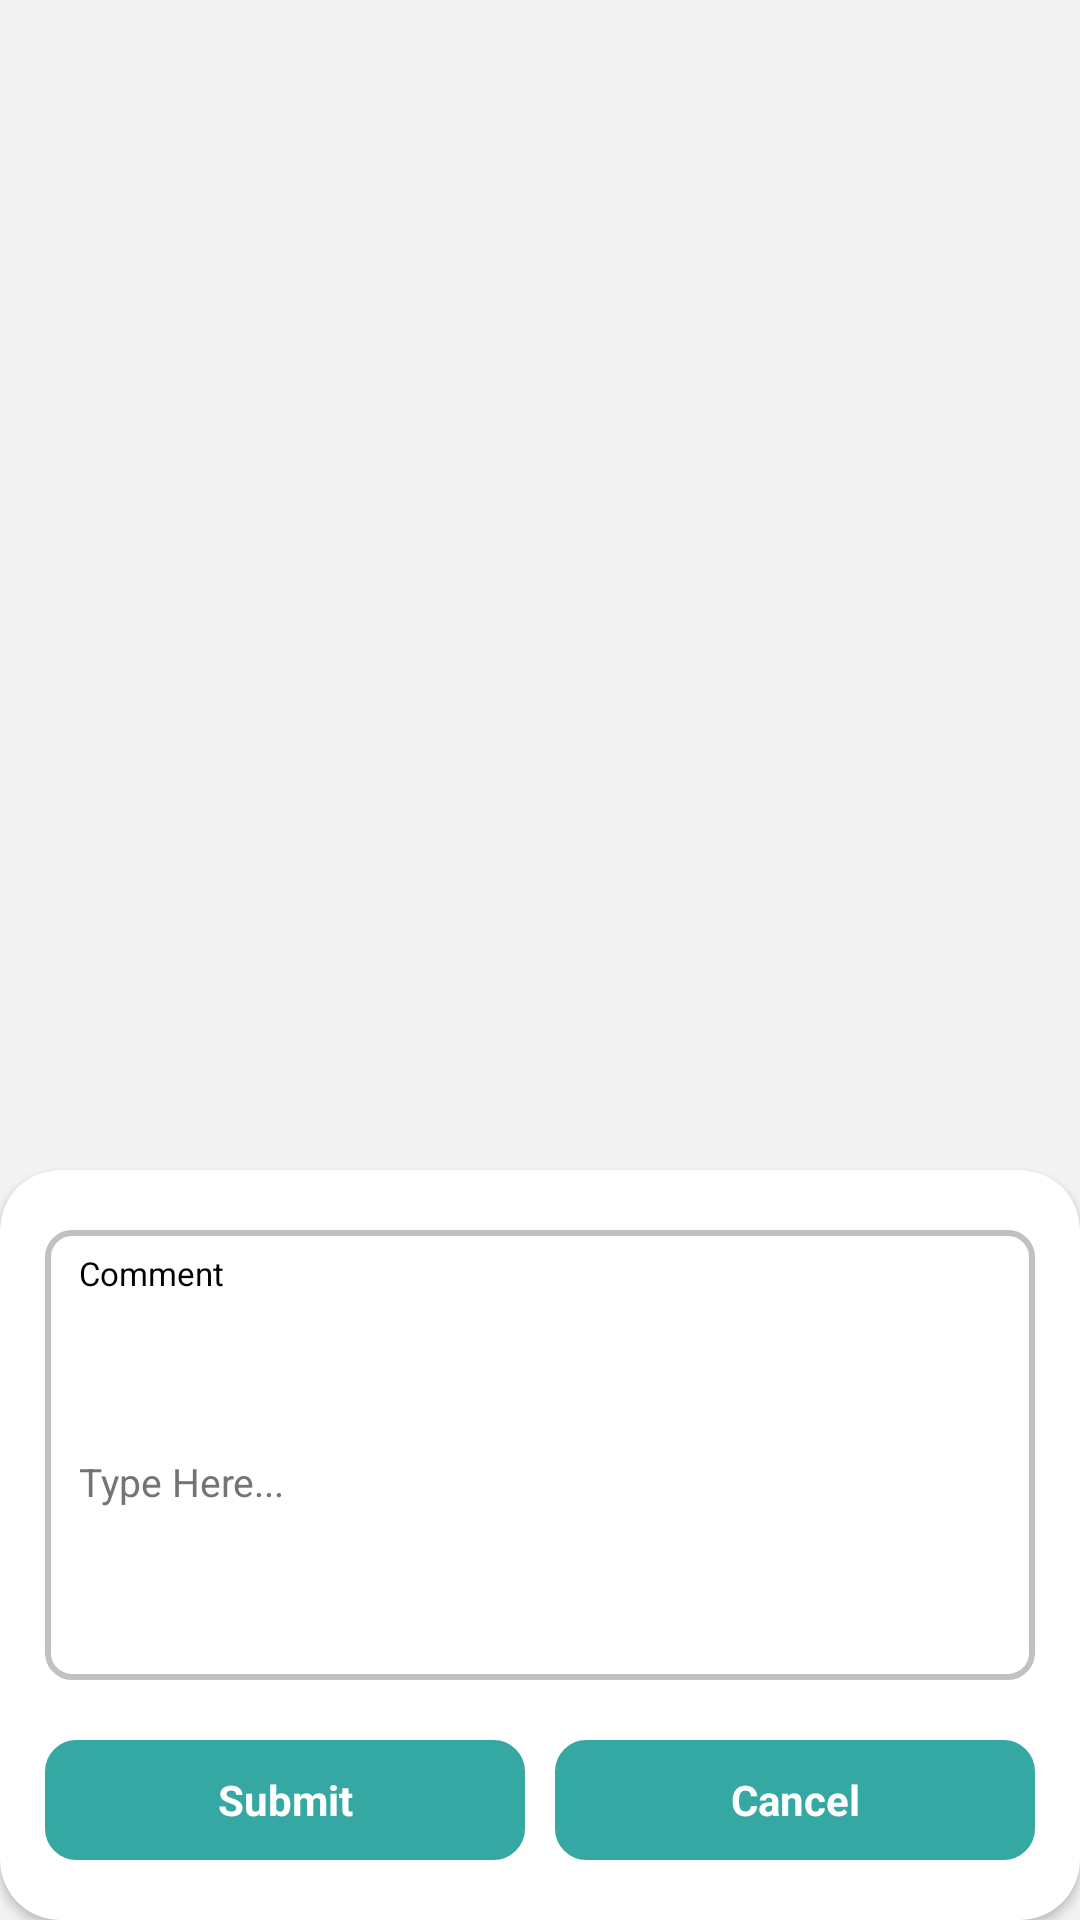

Android layout source for this screen:
<!-- AndroidManifest.xml: application theme Theme.BriskMind -->
<!-- res/layout/popup_student_comment.xml -->
<RelativeLayout xmlns:android="http://schemas.android.com/apk/res/android"
    android:layout_width="match_parent"
    android:layout_height="match_parent"
    android:background="#4DD6D6D6"
    xmlns:app="http://schemas.android.com/apk/res-auto">


    <androidx.cardview.widget.CardView
        app:contentPaddingTop="@dimen/activity_margin_20dp"
        app:contentPaddingBottom="@dimen/activity_margin_10dp"
        app:cardCornerRadius="@dimen/activity_margin_20dp"
        android:layout_alignParentBottom="true"
        android:layout_width="match_parent"
        android:layout_height="@dimen/activity_margin_250dp">

        <LinearLayout
            android:layout_width="match_parent"
            android:layout_height="wrap_content"
            android:layout_gravity="center"
            android:orientation="vertical">

            <LinearLayout
                android:id="@+id/lytEame"
                android:layout_width="match_parent"
                android:layout_height="150dp"
                android:layout_gravity="center_vertical"
                android:layout_marginStart="@dimen/activity_margin_15dp"
                android:layout_marginEnd="@dimen/activity_margin_15dp"
                android:layout_marginBottom="@dimen/activity_margin_20dp"
                android:layout_weight="1"
                android:background="@drawable/layout_nonselected"
                android:gravity="center"
                android:orientation="vertical">

                <TextView
                    android:id="@+id/lblName"
                    android:layout_width="match_parent"
                    android:layout_height="wrap_content"
                    android:layout_marginStart="@dimen/activity_margin_3dp"
                    android:paddingStart="@dimen/activity_margin_5dp"
                    android:paddingTop="@dimen/activity_margin_5dp"
                    android:text="@string/comment"
                    android:textColor="@color/black"
                    android:textSize="@dimen/text_size_11sp" />

                <EditText
                    android:id="@+id/txtRemarkFault"
                    android:layout_width="match_parent"
                    android:layout_height="match_parent"
                    android:layout_gravity="center"
                    android:layout_marginStart="@dimen/activity_margin_3dp"
                    android:background="@null"
                    android:digits="ABCDEFGHIJKLMNOPQRSTUVWXYZabcdefghijklmnopqrstuvwxyz0123456789 "
                    android:gravity="start|center"
                    android:hint="Type Here..."
                    android:imeOptions="actionDone"
                    android:inputType="textCapSentences"
                    android:maxLength="100"
                    android:maxLines="1"
                    android:paddingStart="@dimen/activity_margin_5dp"
                    android:paddingTop="@dimen/activity_margin_3dp"
                    android:paddingEnd="@dimen/activity_margin_5dp"
                    android:paddingBottom="@dimen/activity_margin_5dp"
                    android:singleLine="true"
                    android:textColor="@color/color_272F38"
                    android:textColorHint="@color/color_747474"
                    android:textCursorDrawable="@null"
                    android:textSize="@dimen/text_size_13sp" />

            </LinearLayout>


            <LinearLayout
                android:layout_marginStart="@dimen/activity_margin_15dp"
                android:layout_marginEnd="@dimen/activity_margin_15dp"
                android:layout_marginBottom="@dimen/activity_margin_10dp"
                android:layout_width="match_parent"
                android:layout_height="match_parent"
                android:orientation="horizontal">

                <TextView
                    android:id="@+id/btnSubmitFaultyMeter"
                    android:layout_width="0dp"
                    android:layout_weight="1"
                    android:layout_height="@dimen/activity_margin_40dp"
                    android:layout_gravity="center"
                    android:background="@drawable/btn_bg_rounded"
                    android:gravity="center"
                    android:text="@string/submit"
                    android:textColor="@color/white"
                    android:textSize="@dimen/text_size_14sp"
                    android:textStyle="bold" />


                <TextView
                    android:id="@+id/btnCancelPopup"
                    android:layout_width="0dp"
                    android:layout_weight="1"
                    android:layout_marginLeft="@dimen/activity_margin_10dp"
                    android:layout_height="@dimen/activity_margin_40dp"
                    android:layout_gravity="center"
                    android:background="@drawable/btn_bg_rounded"
                    android:gravity="center"
                    android:text="@string/cancel"
                    android:textColor="@color/white"
                    android:textSize="@dimen/text_size_14sp"
                    android:textStyle="bold" />


            </LinearLayout>
        </LinearLayout>

    </androidx.cardview.widget.CardView>


</RelativeLayout>
<!-- resources referenced by this layout -->
<resources>
  <color name="black">#FF000000</color>
  <color name="color_272F38">#272F38</color>
  <color name="color_747474">#747474</color>
  <color name="white">#FFFFFFFF</color>
  <dimen name="activity_margin_10dp">10dp</dimen>
  <dimen name="activity_margin_15dp">15dp</dimen>
  <dimen name="activity_margin_20dp">20dp</dimen>
  <dimen name="activity_margin_250dp">250dp</dimen>
  <dimen name="activity_margin_3dp">3dp</dimen>
  <dimen name="activity_margin_40dp">40dp</dimen>
  <dimen name="activity_margin_5dp">5dp</dimen>
  <dimen name="text_size_11sp">11sp</dimen>
  <dimen name="text_size_13sp">13sp</dimen>
  <dimen name="text_size_14sp">14sp</dimen>
  <!-- drawable btn_bg_rounded (drawable) -->
  <?xml version="1.0" encoding="UTF-8"?>
  <shape xmlns:android="http://schemas.android.com/apk/res/android">
      <solid android:color="@color/app_theme" />
      <stroke
          android:width="1dp"
          android:color="@color/app_theme"></stroke>
  
      <corners
          android:bottomLeftRadius="10dip"
          android:bottomRightRadius="10dip"
          android:topLeftRadius="10dip"
          android:topRightRadius="10dip" />
  
  </shape>
  <!-- drawable layout_nonselected (drawable) -->
  <?xml version="1.0" encoding="utf-8"?>
  <shape xmlns:android="http://schemas.android.com/apk/res/android"
      android:shape="rectangle">
      <corners android:radius="8dp" />
      <padding
          android:bottom="2dp"
          android:left="2dp"
          android:right="2dp"
          android:top="2dp" />
      <stroke
          android:width="2dp"
          android:color="@color/login_borer" />
      <solid android:color="@color/white" />
  </shape>
  <string name="cancel">Cancel</string>
  <string name="comment">Comment</string>
  <string name="submit">Submit</string>
  <style name="Theme.BriskMind" parent="Theme.MaterialComponents.DayNight.DarkActionBar">
          
          <item name="colorPrimary">@color/purple_500</item>
          <item name="colorPrimaryVariant">@color/purple_700</item>
          <item name="colorOnPrimary">@color/white</item>
          
          <item name="colorSecondary">@color/teal_200</item>
          <item name="colorSecondaryVariant">@color/teal_700</item>
          <item name="colorOnSecondary">@color/black</item>
          
          <item name="android:statusBarColor">?attr/colorPrimaryVariant</item>
          
      </style>
  <color name="app_theme">#36A8A3</color>
  <color name="login_borer">#c0c0c5</color>
  <color name="purple_500">#FF6200EE</color>
  <color name="purple_700">#FF3700B3</color>
  <color name="teal_200">#FF03DAC5</color>
  <color name="teal_700">#FF018786</color>
</resources>
